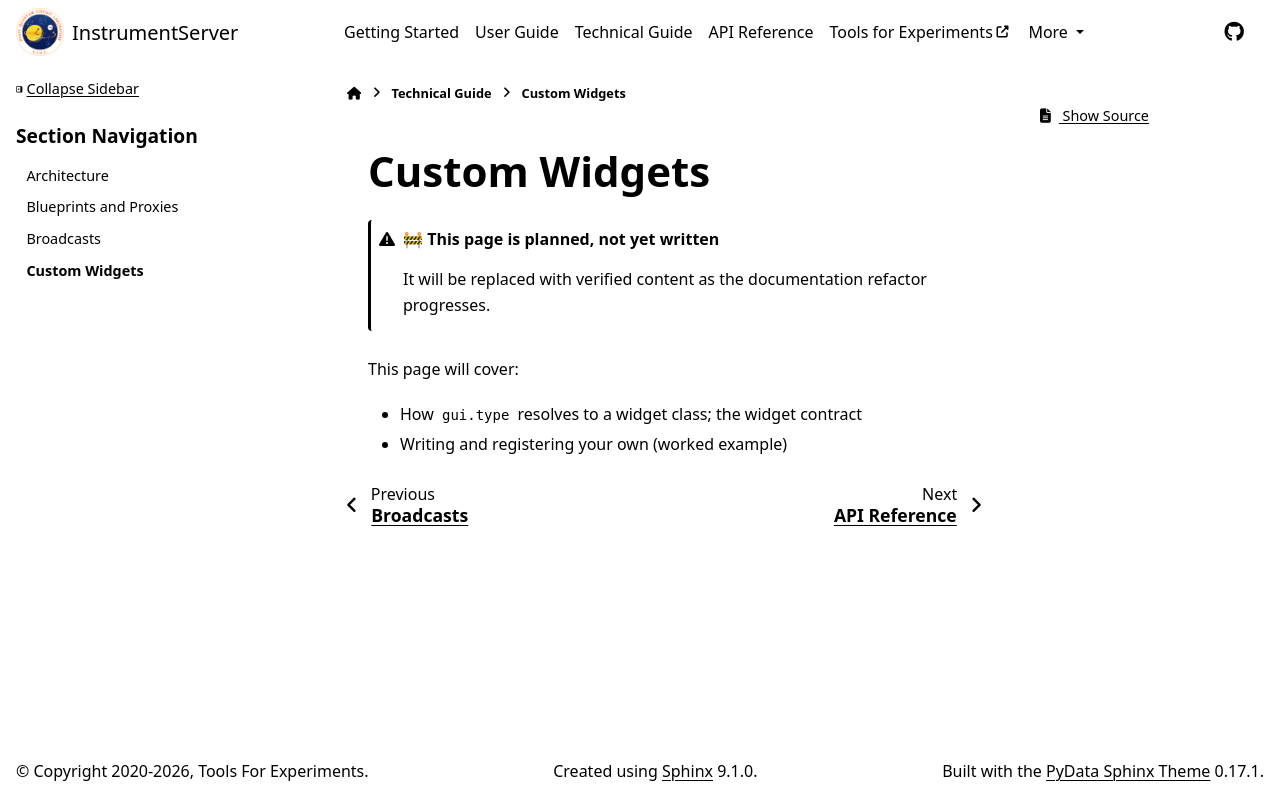

repository: marcosfrenkel/instrumentserver · page: technical_guide/custom_widgets.html · generator: sphinx

# Custom Widgets

:::{admonition} 🚧 This page is planned, not yet written
:class: warning
It will be replaced with verified content as the documentation refactor progresses.
:::

This page will cover:

- How `gui.type` resolves to a widget class; the widget contract
- Writing and registering your own (worked example)
